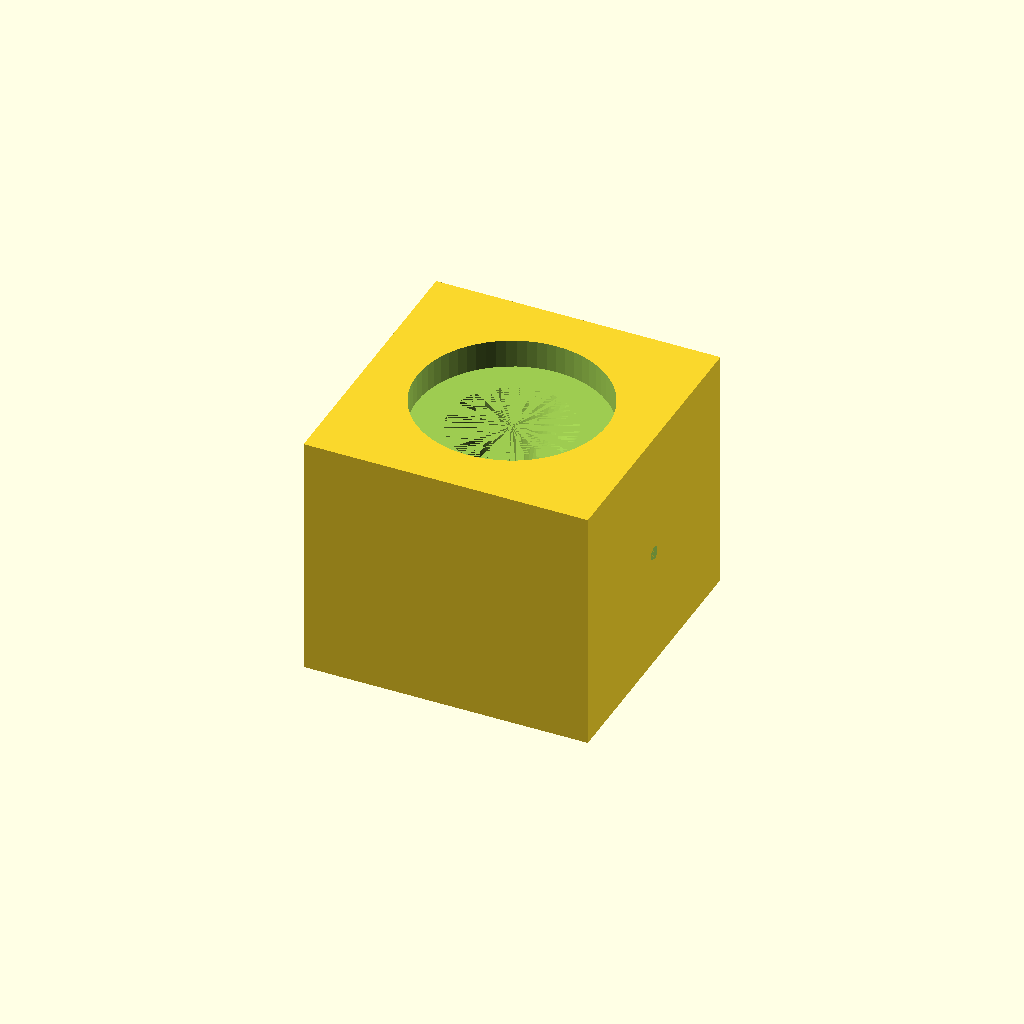
Cell 1 — every parameter at its default value.
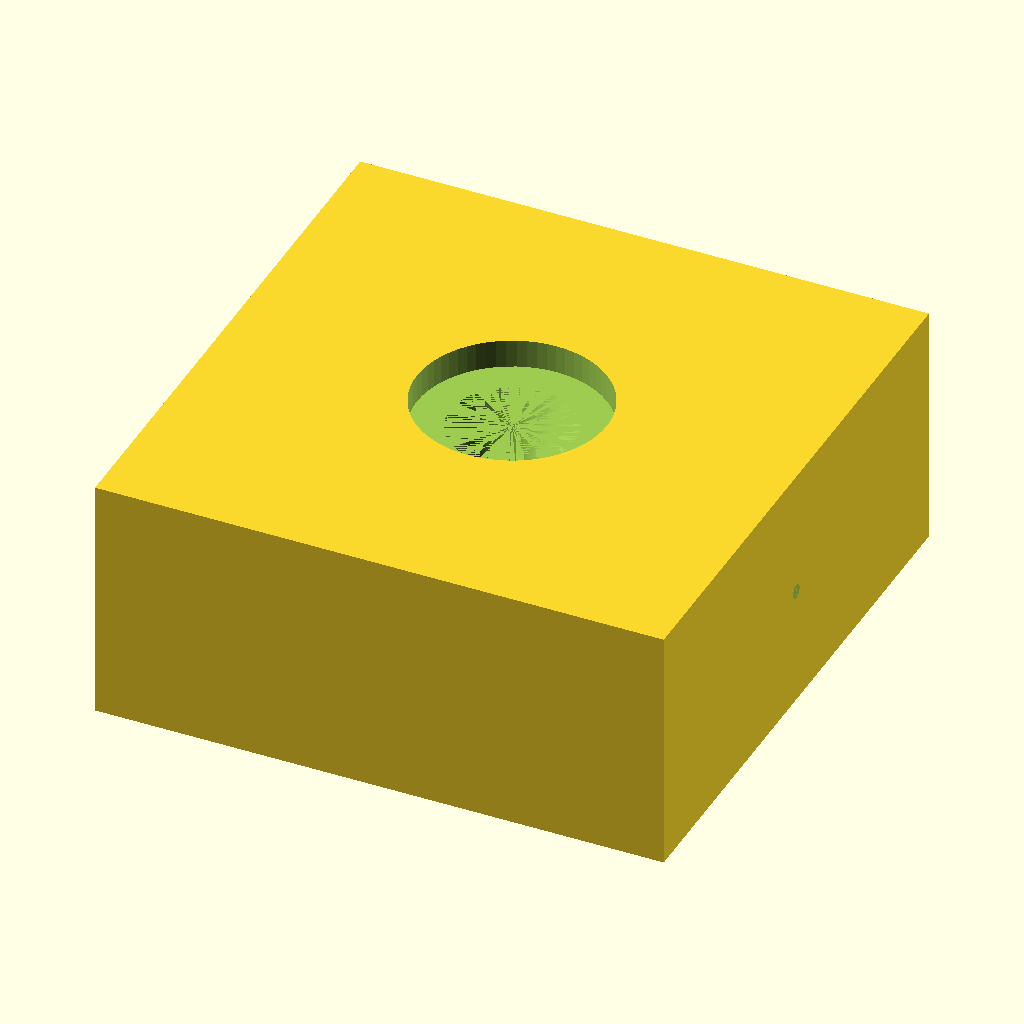
Cell 2 — BLOCK_SIZE set to 60, the other parameters unchanged.
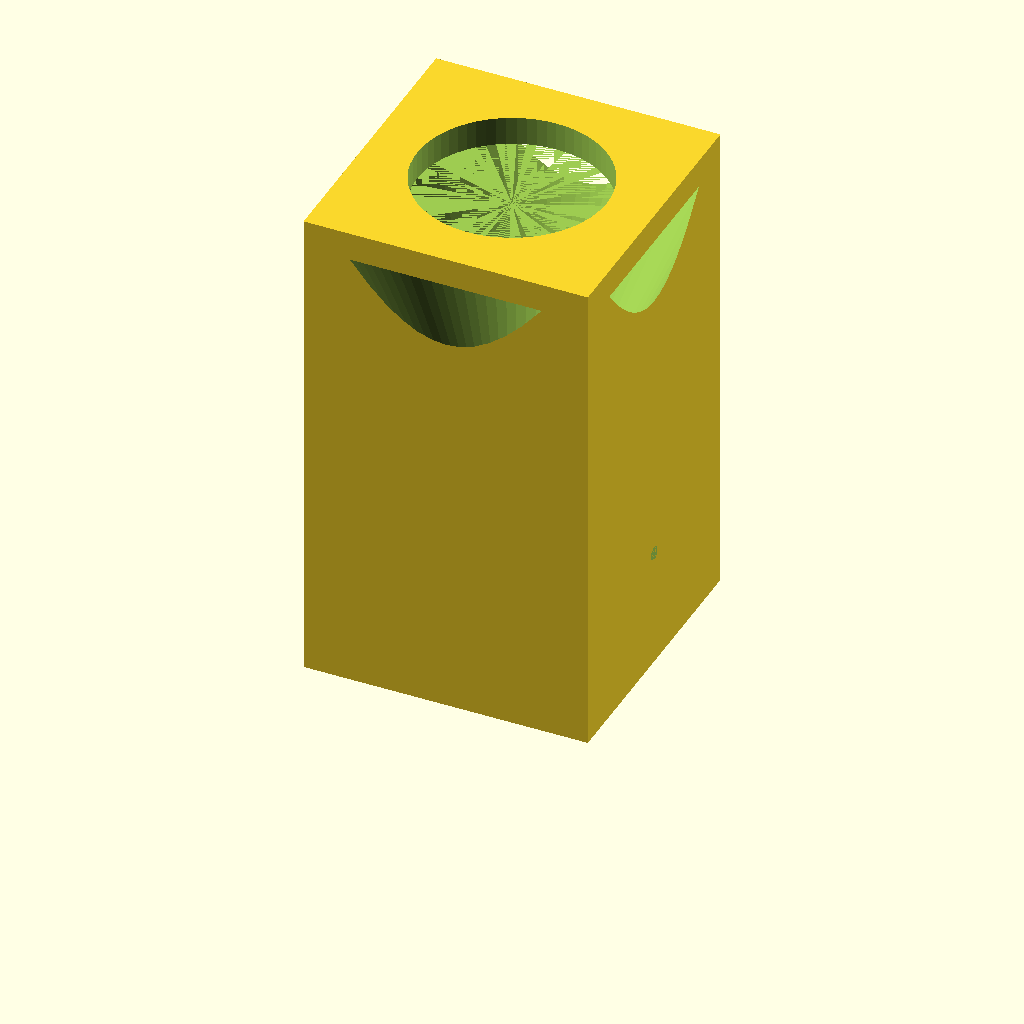
Cell 3 — BLOCK_HEIGHT set to 52, the other parameters unchanged.
All cells are drawn from one camera (rotation 55°, 0°, 25°, orthographic, colour scheme Cornfield), so only the parameter changes between them.
Source of the model, cad/throat_test_v2.scad:
// AeroCool Throat Test V2 — Venturi Atomization Verification
// Print: Funnel vertical, no supports, PETG, 0.2mm layer, 15-20% infill
// Estimated print time: ~30 min, ~10g PETG
//
// PURPOSE: Validate that the 4mm throat self-aspirates water and atomizes it
// when air flows through the Venturi. If this test works, the atomization concept
// is validated.

// ============================================================
// USER ADJUSTABLE PARAMETERS
// ============================================================

BLOCK_SIZE = 30;          // mm square
BLOCK_HEIGHT = 26;        // mm total height

INLET_D = 15;             // Inlet diameter (mm)
THROAT_D = 4;             // Throat diameter (mm) — increased from 2.5mm
THROAT_LEN = 0.5;         // Straight throat length (mm)
CONE_ANGLE = 24;          // Half-angle from axis (degrees)

CHAMBER_R = 10;           // Expansion chamber radius (mm)
CHAMBER_DEPTH = 3;        // Expansion chamber depth (mm)

WATER_CHANNEL_D = 1.5;    // Water channel bore diameter (mm)
WATER_CHANNEL_OFFSET = 0; // Y offset for water channel (mm, 0 = center)

// ============================================================
// DERIVED PARAMETERS (do not modify)
// ============================================================

r_in = INLET_D / 2;
r_th = THROAT_D / 2;

// Calculate converging and diverging lengths from angle
converge_len = (r_in - r_th) / tan(CONE_ANGLE);

// The funnel must fit in the block. The diverging section determines the outlet size.
// We set the funnel depth to reach the chamber floor.
funnel_depth = BLOCK_HEIGHT - CHAMBER_DEPTH;

// Calculate outlet radius from available diverging length
diverge_len = funnel_depth - converge_len - THROAT_LEN;
r_out = r_th + diverge_len * tan(CONE_ANGLE);
OUTLET_D = 2 * r_out;

chamber_z = funnel_depth;           // Chamber starts at funnel outlet
throat_z = converge_len + THROAT_LEN / 2;  // Center of throat
water_channel_len = BLOCK_SIZE / 2 + r_th + 0.5; // From side wall through throat

// ============================================================
// GEOMETRY VERIFICATION REPORT
// ============================================================

echo(str("=== Throat Test V2 Geometry ==="));
echo(str("Block size: ", BLOCK_SIZE, " x ", BLOCK_SIZE, " x ", BLOCK_HEIGHT, " mm"));
echo(str("Funnel depth: ", funnel_depth, " mm"));
echo(str("Converging section: ", converge_len, " mm"));
echo(str("Throat section: ", THROAT_LEN, " mm"));
echo(str("Diverging section: ", diverge_len, " mm"));
echo(str("Outlet diameter: ", OUTLET_D, " mm"));
echo(str("Throat diameter: ", THROAT_D, " mm (", THROAT_D / 0.4, " nozzle widths for 0.4mm nozzle)"));
echo(str("Throat center Z: ", throat_z, " mm"));
echo(str("Chamber starts at Z: ", chamber_z, " mm"));
echo(str("Inlet/throat area ratio: ", pow(INLET_D / THROAT_D, 2), ":1"));
echo(str("Outlet/throat area ratio: ", pow(OUTLET_D / THROAT_D, 2), ":1"));
echo(str("Water channel: ", WATER_CHANNEL_D, " mm from side wall, through throat"));

// ============================================================
// MODULES
// ============================================================

module venturi_funnel() {
    cylinder(h = converge_len, r1 = r_in, r2 = r_th, $fn = 64);
    translate([0, 0, converge_len])
        cylinder(h = THROAT_LEN, r = r_th, $fn = 64);
    translate([0, 0, converge_len + THROAT_LEN])
        cylinder(h = diverge_len, r1 = r_th, r2 = r_out, $fn = 64);
}

// ============================================================
// MAIN ASSEMBLY
// ============================================================

difference() {
    // Solid block
    translate([-BLOCK_SIZE/2, -BLOCK_SIZE/2, 0])
        cube([BLOCK_SIZE, BLOCK_SIZE, BLOCK_HEIGHT]);
    
    // Venturi funnel through-hole
    translate([0, 0, -0.01])
        venturi_funnel();
    
    // Expansion chamber on top (outlet side)
    translate([0, 0, chamber_z - 0.01])
        cylinder(h = CHAMBER_DEPTH + 0.02, r = CHAMBER_R, $fn = 64);
    
    // Water injection channel: horizontal bore from side wall into throat
    // Enter from +X side, go through throat center
    translate([BLOCK_SIZE/2, WATER_CHANNEL_OFFSET, throat_z])
        rotate([0, 90, 0])
            cylinder(h = water_channel_len + 0.02, d = WATER_CHANNEL_D, $fn = 32);
}

// ============================================================
// TEST PROTOCOL
// ============================================================
// 1. Print with PETG, 0.2mm layer, no supports, brim recommended
// 2. Inspect throat with a light: should be round and open
// 3. Hold a small syringe or cup of water against the side channel inlet
// 4. Blow air through the funnel (or use a fan / compressed air)
// 5. Observe: does water level drop? (suction confirmed)
// 6. Feel outlet air: is it moist? (atomization confirmed)
// 7. Optional: measure outlet temperature with thermocouple (cooling confirmed)
//
// PASS CRITERIA:
// - Water level drops when air flows (suction works)
// - Outlet air feels moist (atomization works)
// - Temperature drop > 5°C with water (cooling works)
//
// FAIL CRITERIA:
// - Throat clogged or severely rough (increase THROAT_D to 5)
// - No water aspiration (check channel alignment, increase channel diameter)
// ============================================================
Parameter table extracted from the source (name, type, default, range or options):
BLOCK_SIZE: number, default 30
BLOCK_HEIGHT: number, default 26
INLET_D: number, default 15
THROAT_D: number, default 4
THROAT_LEN: number, default 0.5
CONE_ANGLE: number, default 24
CHAMBER_R: number, default 10
CHAMBER_DEPTH: number, default 3
WATER_CHANNEL_D: number, default 1.5
WATER_CHANNEL_OFFSET: number, default 0
